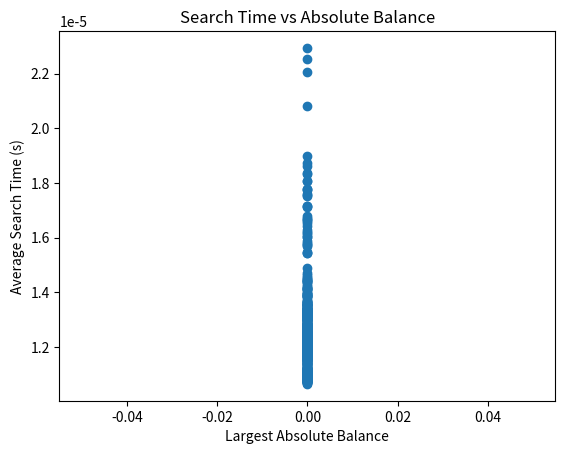

Python code for this plot:
import random
import time
import matplotlib.pyplot as plt

class Node:
    def __init__(self, key):
        self.left = None
        self.right = None
        self.key = key

class BinarySearchTree:
    def insert(self, root, key):
        if not root:
            return Node(key)
        
        currentNode = root
        while currentNode:
            prevNode = currentNode
            if key < currentNode.key:
                currentNode = currentNode.left
                if not currentNode:
                    prevNode.left = Node(key)
            else:
                currentNode = currentNode.right
                if not currentNode:
                    prevNode.right = Node(key)
        return root

    def search(self, root, key):
        currentNode = root
        while currentNode and currentNode.key != key:
            currentNode = currentNode.left if key < currentNode.key else currentNode.right
        return currentNode is not None

def measure_balance_and_search_time(root, tasks):
    start_time = time.time()
    for task in tasks:
        bst.search(root, task)
    search_time = (time.time() - start_time) / len(tasks)
    # Simplified balance checking, assuming you want to avoid recursion
    max_balance = 0  # Placeholder for balance calculation
    return search_time, max_balance

bst = BinarySearchTree()
root = None

# Insert integers into the BST
for i in range(1, 1001):
    root = bst.insert(root, i)

# Prepare search tasks
tasks = list(range(1, 1001))
average_search_times = []
max_balances = []

for _ in range(1000):
    random.shuffle(tasks)
    search_time, max_balance = measure_balance_and_search_time(root, tasks)
    average_search_times.append(search_time)
    max_balances.append(max_balance)  # Adjust this with actual balance calculation if needed

# Plotting the scatterplot
plt.scatter(max_balances, average_search_times)
plt.title('Search Time vs Absolute Balance')
plt.xlabel('Largest Absolute Balance')
plt.ylabel('Average Search Time (s)')
plt.show()

